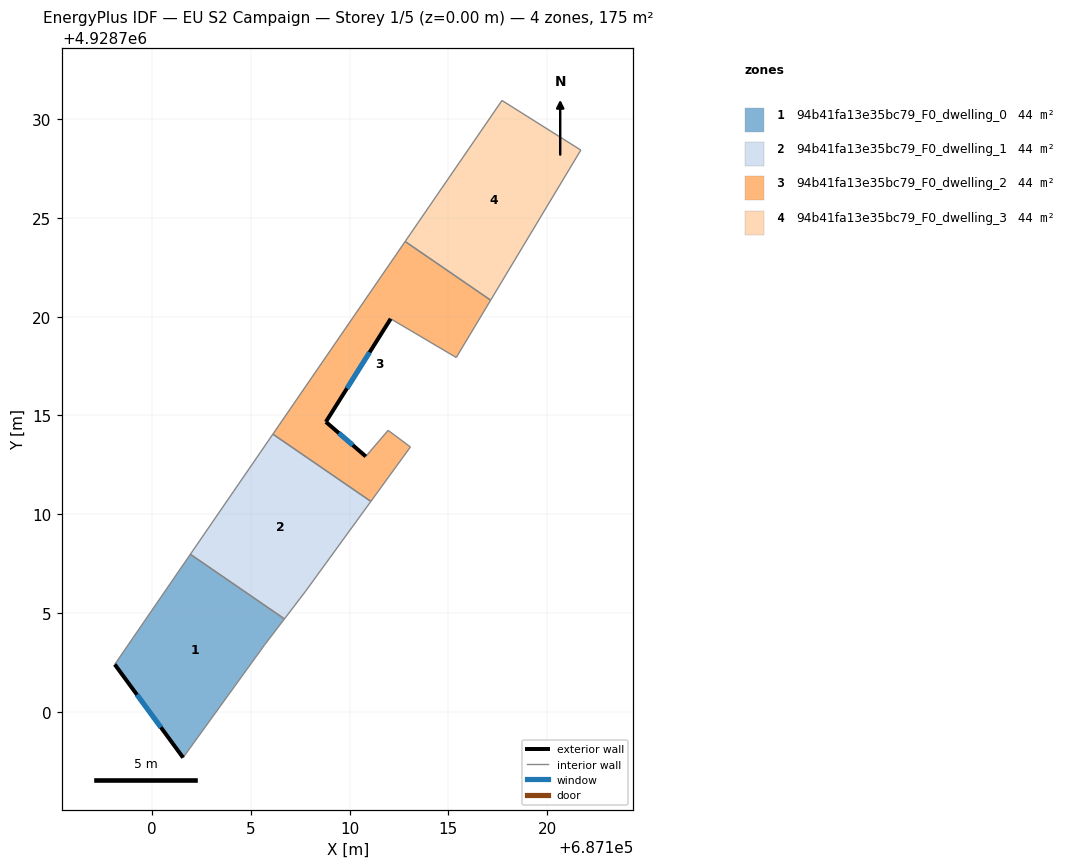
=== STOREY PLAN SPEC (per zone: floor XY polygon, exterior-wall plan segments, windows/doors) ===
zone 1: 94b41fa13e35bc79_F0_dwelling_0  (43.6 m²)
  floor: (687106.71, 4928704.70) (687105.69, 4928703.37) (687101.57, 4928697.67) (687098.11, 4928702.39) (687101.94, 4928707.97)
  exterior wall: (687098.11, 4928702.39) – (687101.57, 4928697.67)  [5.9 m]
    window: (687099.24, 4928700.86) – (687100.45, 4928699.21)  [2.1 m²]
  interior walls: 4
zone 2: 94b41fa13e35bc79_F0_dwelling_1  (43.6 m²)
  floor: (687111.08, 4928710.65) (687107.79, 4928706.12) (687106.71, 4928704.70) (687101.94, 4928707.97) (687106.12, 4928714.05)
  interior walls: 5
zone 3: 94b41fa13e35bc79_F0_dwelling_2  (43.6 m²)
  floor: (687117.15, 4928720.83) (687115.40, 4928717.93) (687112.08, 4928719.89) (687108.80, 4928714.67) (687110.82, 4928712.92) (687111.95, 4928714.24) (687113.08, 4928713.40) (687111.08, 4928710.65) (687106.12, 4928714.05) (687112.82, 4928723.81)
  exterior wall: (687110.82, 4928712.92) – (687108.80, 4928714.67)  [2.7 m]
    window: (687110.17, 4928713.49) – (687109.46, 4928714.10)  [1.0 m²]
  exterior wall: (687108.80, 4928714.67) – (687112.08, 4928719.89)  [6.2 m]
    window: (687109.87, 4928716.37) – (687111.02, 4928718.20)  [2.3 m²]
  interior walls: 8
zone 4: 94b41fa13e35bc79_F0_dwelling_3  (43.6 m²)
  floor: (687121.71, 4928728.43) (687117.15, 4928720.83) (687112.82, 4928723.81) (687117.72, 4928730.95)
  interior walls: 4

=== DERIVED (storey summary) ===
Building: EU S2 Campaign
Storey: 1 of 5  (floor level z = 0.00 m)
Storey gross floor area: 174.6 m²
Zones on this storey: 4
  - 94b41fa13e35bc79_F0_dwelling_0: floor 43.6 m²; exterior wall 5.9 m (17.6 m²); 1 window(s) 2.1 m²; WWR 12.2%
  - 94b41fa13e35bc79_F0_dwelling_1: floor 43.6 m²
  - 94b41fa13e35bc79_F0_dwelling_2: floor 43.6 m²; exterior wall 8.8 m (26.5 m²); 2 window(s) 3.2 m²; WWR 12.2%
  - 94b41fa13e35bc79_F0_dwelling_3: floor 43.6 m²
Zone adjacency (shared interzone walls):
  - 94b41fa13e35bc79_F0_dwelling_0 ↔ 94b41fa13e35bc79_F0_dwelling_1
  - 94b41fa13e35bc79_F0_dwelling_1 ↔ 94b41fa13e35bc79_F0_dwelling_2
  - 94b41fa13e35bc79_F0_dwelling_2 ↔ 94b41fa13e35bc79_F0_dwelling_3